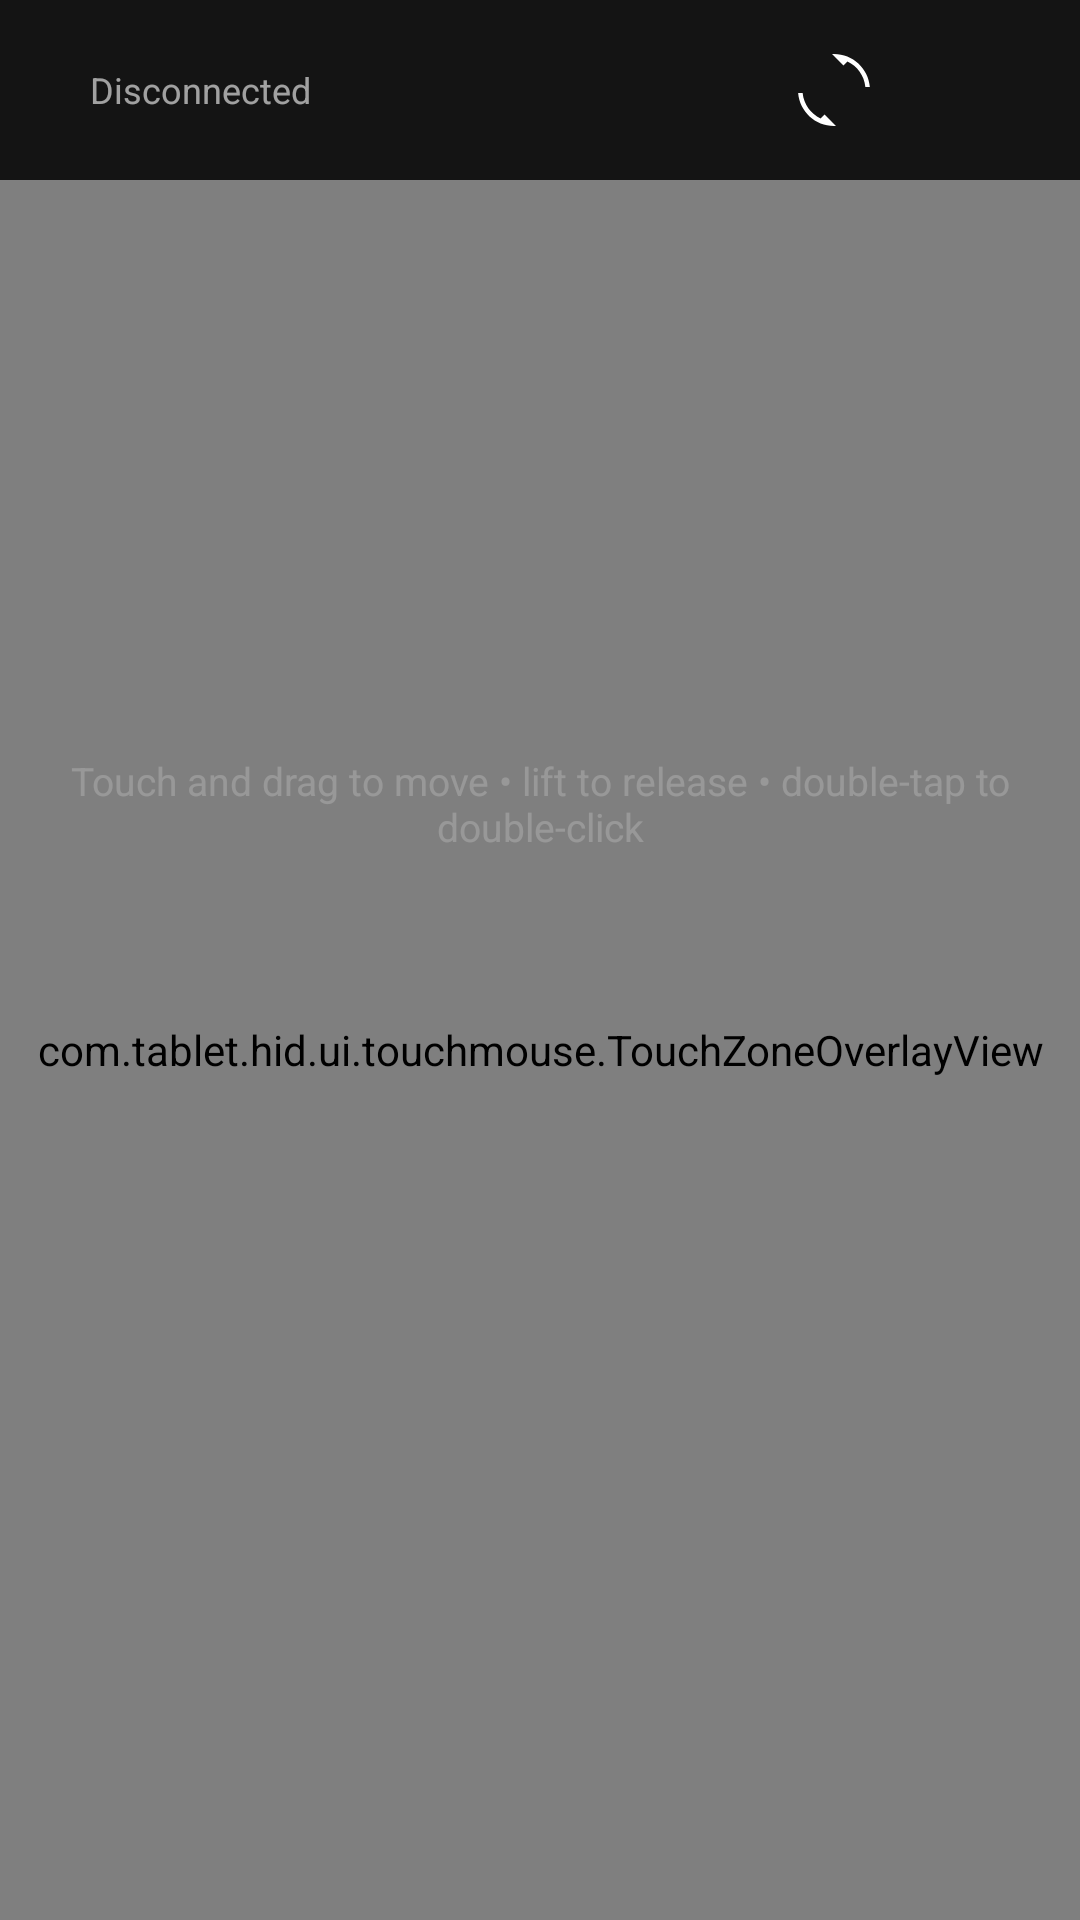

Produce the Android XML layout that renders to this screen, including the resource entries it uses.
<!-- AndroidManifest.xml: application theme Theme.TabletHID -->
<!-- res/layout/fragment_touch_mouse.xml -->
<?xml version="1.0" encoding="utf-8"?>
<androidx.constraintlayout.widget.ConstraintLayout
    xmlns:android="http://schemas.android.com/apk/res/android"
    xmlns:app="http://schemas.android.com/apk/res-auto"
    android:layout_width="match_parent"
    android:layout_height="match_parent"
    android:background="@android:color/black">

    
    <LinearLayout
        android:id="@+id/statusBar"
        android:layout_width="0dp"
        android:layout_height="wrap_content"
        android:orientation="horizontal"
        android:gravity="center_vertical"
        android:paddingHorizontal="12dp"
        android:paddingVertical="6dp"
        android:background="@color/overlay_gaming_status_bar"
        app:layout_constraintEnd_toEndOf="parent"
        app:layout_constraintStart_toStartOf="parent"
        app:layout_constraintTop_toTopOf="parent">

        
        <View
            android:id="@+id/ledStatus"
            android:layout_width="10dp"
            android:layout_height="10dp"
            android:layout_marginEnd="8dp"
            android:background="@drawable/shape_led"
            android:backgroundTint="@color/led_disconnected" />

        <TextView
            android:id="@+id/textConnStatus"
            android:layout_width="0dp"
            android:layout_height="wrap_content"
            android:layout_weight="1"
            android:text="@string/status_disconnected"
            android:textColor="@color/overlay_white_60"
            android:textSize="12sp" />

        
        <com.google.android.material.button.MaterialButton
            android:id="@+id/btnOrientationLock"
            style="@style/Widget.Material3.Button.IconButton"
            android:layout_width="48dp"
            android:layout_height="48dp"
            android:contentDescription="@string/orientation_lock"
            app:icon="@drawable/ic_orientation_auto"
            app:iconSize="24dp"
            app:iconTint="@android:color/white" />

        
        <com.google.android.material.button.MaterialButton
            android:id="@+id/btnShortcutPanel"
            style="@style/Widget.Material3.Button.IconButton"
            android:layout_width="48dp"
            android:layout_height="48dp"
            android:contentDescription="Keyboard shortcuts"
            android:visibility="gone"
            app:icon="@drawable/ic_keyboard"
            app:iconSize="24dp"
            app:iconTint="@android:color/white" />

        
        <com.google.android.material.button.MaterialButton
            android:id="@+id/btnSettings"
            style="@style/Widget.Material3.Button.IconButton"
            android:layout_width="48dp"
            android:layout_height="48dp"
            android:contentDescription="@string/config_title"
            app:icon="@drawable/ic_settings"
            app:iconSize="28dp"
            app:iconTint="@android:color/white" />

    </LinearLayout>

    
    <com.tablet.hid.ui.touchmouse.TouchZoneOverlayView
        android:id="@+id/touchZoneOverlay"
        android:layout_width="0dp"
        android:layout_height="0dp"
        android:background="@color/surface_touchpad"
        android:clickable="true"
        android:focusable="true"
        app:layout_constraintBottom_toBottomOf="parent"
        app:layout_constraintEnd_toEndOf="parent"
        app:layout_constraintStart_toStartOf="parent"
        app:layout_constraintTop_toBottomOf="@id/statusBar" />

    
    <TextView
        android:id="@+id/textHint"
        android:layout_width="wrap_content"
        android:layout_height="wrap_content"
        android:text="@string/touch_mouse_hint"
        android:textColor="@color/overlay_white_20"
        android:textSize="13sp"
        android:gravity="center"
        android:importantForAccessibility="no"
        android:focusable="false"
        android:clickable="false"
        app:layout_constraintBottom_toBottomOf="parent"
        app:layout_constraintEnd_toEndOf="parent"
        app:layout_constraintStart_toStartOf="parent"
        app:layout_constraintTop_toBottomOf="@id/statusBar"
        app:layout_constraintVertical_bias="0.35" />

    
    <FrameLayout
        android:id="@+id/macroOverlay"
        android:layout_width="0dp"
        android:layout_height="0dp"
        android:clipChildren="false"
        android:clipToPadding="false"
        android:clickable="false"
        android:focusable="false"
        app:layout_constraintTop_toBottomOf="@id/statusBar"
        app:layout_constraintBottom_toBottomOf="parent"
        app:layout_constraintStart_toStartOf="parent"
        app:layout_constraintEnd_toEndOf="parent" />

    
    <LinearLayout
        android:id="@+id/macroEditBanner"
        android:layout_width="0dp"
        android:layout_height="wrap_content"
        android:orientation="horizontal"
        android:background="@color/overlay_gaming_panel"
        android:paddingStart="12dp"
        android:paddingEnd="8dp"
        android:paddingTop="8dp"
        android:paddingBottom="8dp"
        android:gravity="center_vertical"
        android:visibility="gone"
        app:layout_constraintBottom_toBottomOf="parent"
        app:layout_constraintStart_toStartOf="parent"
        app:layout_constraintEnd_toEndOf="parent">

        <TextView
            android:layout_width="0dp"
            android:layout_height="wrap_content"
            android:layout_weight="1"
            android:text="@string/macro_edit_layout_hint"
            android:textColor="@color/text_gaming_info"
            android:textSize="11sp" />

        <com.google.android.material.button.MaterialButton
            android:id="@+id/btnMacroEditDone"
            style="@style/Widget.Material3.Button.TonalButton"
            android:layout_width="wrap_content"
            android:layout_height="wrap_content"
            android:layout_marginStart="8dp"
            android:minHeight="36dp"
            android:text="Done" />

    </LinearLayout>

    
    <LinearLayout
        android:id="@+id/shortcutPanel"
        android:layout_width="190dp"
        android:layout_height="0dp"
        android:orientation="vertical"
        android:background="@color/overlay_gaming_side_panel"
        android:clickable="true"
        android:focusable="true"
        android:visibility="gone"
        app:layout_constraintBottom_toBottomOf="parent"
        app:layout_constraintEnd_toEndOf="parent"
        app:layout_constraintTop_toBottomOf="@id/statusBar">

        <androidx.core.widget.NestedScrollView
            android:layout_width="match_parent"
            android:layout_height="0dp"
            android:layout_weight="1"
            android:padding="8dp">

            <LinearLayout
                android:id="@+id/shortcutPanelList"
                android:layout_width="match_parent"
                android:layout_height="wrap_content"
                android:orientation="vertical" />

        </androidx.core.widget.NestedScrollView>

    </LinearLayout>

    
    <LinearLayout
        android:id="@+id/zoneEditOverlay"
        android:layout_width="0dp"
        android:layout_height="wrap_content"
        android:orientation="vertical"
        android:gravity="center_horizontal"
        android:padding="16dp"
        android:background="@color/overlay_gaming_scrim"
        android:visibility="gone"
        app:layout_constraintEnd_toEndOf="parent"
        app:layout_constraintStart_toStartOf="parent"
        app:layout_constraintTop_toBottomOf="@id/statusBar">

        <TextView
            android:id="@+id/labelZoneEditHint"
            android:layout_width="wrap_content"
            android:layout_height="wrap_content"
            android:text="@string/zone_edit_hint_left"
            android:textColor="@android:color/white"
            android:textSize="15sp"
            android:gravity="center"
            android:layout_marginBottom="12dp" />

        <com.google.android.material.button.MaterialButton
            android:id="@+id/btnCancelEdit"
            style="@style/Widget.Material3.Button.OutlinedButton"
            android:layout_width="wrap_content"
            android:layout_height="wrap_content"
            android:text="@string/cancel"
            android:textColor="@android:color/white" />

    </LinearLayout>

    
    <LinearLayout
        android:id="@+id/calibrationOverlay"
        android:layout_width="0dp"
        android:layout_height="wrap_content"
        android:orientation="vertical"
        android:gravity="center_horizontal"
        android:padding="16dp"
        android:background="@color/overlay_gaming_scrim"
        android:visibility="gone"
        app:layout_constraintEnd_toEndOf="parent"
        app:layout_constraintStart_toStartOf="parent"
        app:layout_constraintTop_toBottomOf="@id/statusBar">

        <TextView
            android:id="@+id/labelCalibrationHint"
            android:layout_width="wrap_content"
            android:layout_height="wrap_content"
            android:text="@string/calibrate_hint_primary"
            android:textColor="@android:color/white"
            android:textSize="15sp"
            android:gravity="center"
            android:layout_marginBottom="12dp" />

        <com.google.android.material.button.MaterialButton
            android:id="@+id/btnCancelCalibration"
            style="@style/Widget.Material3.Button.OutlinedButton"
            android:layout_width="wrap_content"
            android:layout_height="wrap_content"
            android:text="@string/cancel"
            android:textColor="@android:color/white" />

    </LinearLayout>

</androidx.constraintlayout.widget.ConstraintLayout>
<!-- resources referenced by this layout -->
<resources>
  <color name="led_disconnected">#F44336</color>
  <color name="overlay_gaming_panel">#EE0D0D1A</color>
  <color name="overlay_gaming_scrim">#B3000000</color>
  <color name="overlay_gaming_side_panel">#D91a1a1a</color>
  <color name="overlay_gaming_status_bar">#CC1a1a1a</color>
  <color name="overlay_white_20">#33FFFFFF</color>
  <color name="overlay_white_60">#99FFFFFF</color>
  <color name="surface_touchpad">#0A0A0A</color>
  <color name="text_gaming_info">#FFDD88</color>
  <!-- drawable ic_keyboard (drawable) -->
  <?xml version="1.0" encoding="utf-8"?>
  <vector xmlns:android="http://schemas.android.com/apk/res/android"
      android:width="24dp"
      android:height="24dp"
      android:viewportWidth="24"
      android:viewportHeight="24">
      <path
          android:fillColor="@android:color/white"
          android:pathData="M20,5H4C2.9,5,2,5.9,2,7v10c0,1.1,0.9,2,2,2h16c1.1,0,2-0.9,2-2V7C22,5.9,21.1,5,20,5zM20,17H4V7h16V17zM6,10h2v2H6zM6,7h2v2H6zM9,10h2v2H9zM9,7h2v2H9zM12,10h2v2h-2zM12,7h2v2h-2zM15,7h2v2h-2zM15,10h2v2h-2zM6,14h12v2H6z" />
  </vector>
  <!-- drawable ic_orientation_auto (drawable) -->
  <vector xmlns:android="http://schemas.android.com/apk/res/android"
      android:width="24dp"
      android:height="24dp"
      android:viewportWidth="24"
      android:viewportHeight="24">
      <path
          android:fillColor="@android:color/white"
          android:pathData="M7.52,21.48C4.25,19.94 1.91,16.76 1.55,13H0.05C0.56,19.16 5.71,24 12,24l0.66,-0.03 -3.81,-3.81 -1.33,1.32zM12,0l-0.66,0.03 3.81,3.81 1.33,-1.32C19.75,4.06 22.09,7.24 22.45,11H23.95C23.44,4.84 18.29,0 12,0z" />
  </vector>
  <string name="calibrate_hint_primary">Step 1 of 3 — Place your pointer finger anywhere on the screen</string>
  <string name="cancel">Cancel</string>
  <string name="config_title">Touch Mouse Settings</string>
  <string name="macro_edit_layout_hint">Edit — drag to move · pinch to resize · tap for precise controls</string>
  <string name="orientation_lock">Orientation Lock</string>
  <string name="status_disconnected">Disconnected</string>
  <string name="touch_mouse_hint">Touch and drag to move • lift to release • double-tap to double-click</string>
  <string name="zone_edit_hint_left">Drag to define the Left (L) click zone — lift to confirm</string>
  <style name="Theme.TabletHID" parent="Base.Theme.TabletHID" />
  <style name="Base.Theme.TabletHID" parent="Theme.Material3.DayNight.NoActionBar">
          <item name="colorError">#B00020</item>
          <item name="forgetButtonStyle">@style/Widget.App.Button.Forget</item>
      </style>
  <style name="Widget.App.Button.Forget" parent="Widget.Material3.Button.TextButton">
          <item name="android:textColor">?attr/colorError</item>
          <item name="rippleColor">?attr/colorError</item>
      </style>
</resources>
